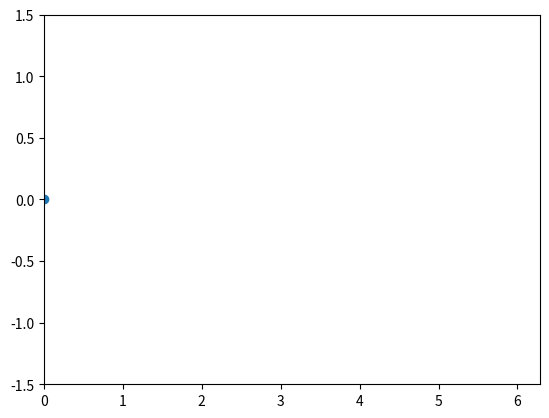

This chart was generated by the following Python code:
import numpy as np
import matplotlib.pyplot as plt
from matplotlib.animation import FuncAnimation

fig, ax = plt.subplots()    #rysunek
x, y = 0, 0
scat = ax.scatter(x,y)

def init():
    ax.set_xlim(0,np.pi*2)
    ax.set_ylim(-1.5,1.5)


# funkcja do modyfikacji wykersu:
def anima(frame):
    x = frame
    y = np.sin(frame)
    scat.set_offsets([x,y])

animation = FuncAnimation(fig, anima, frames=np.linspace(0,2*np.pi,100),init_func=init(), interval=10)
plt.show()